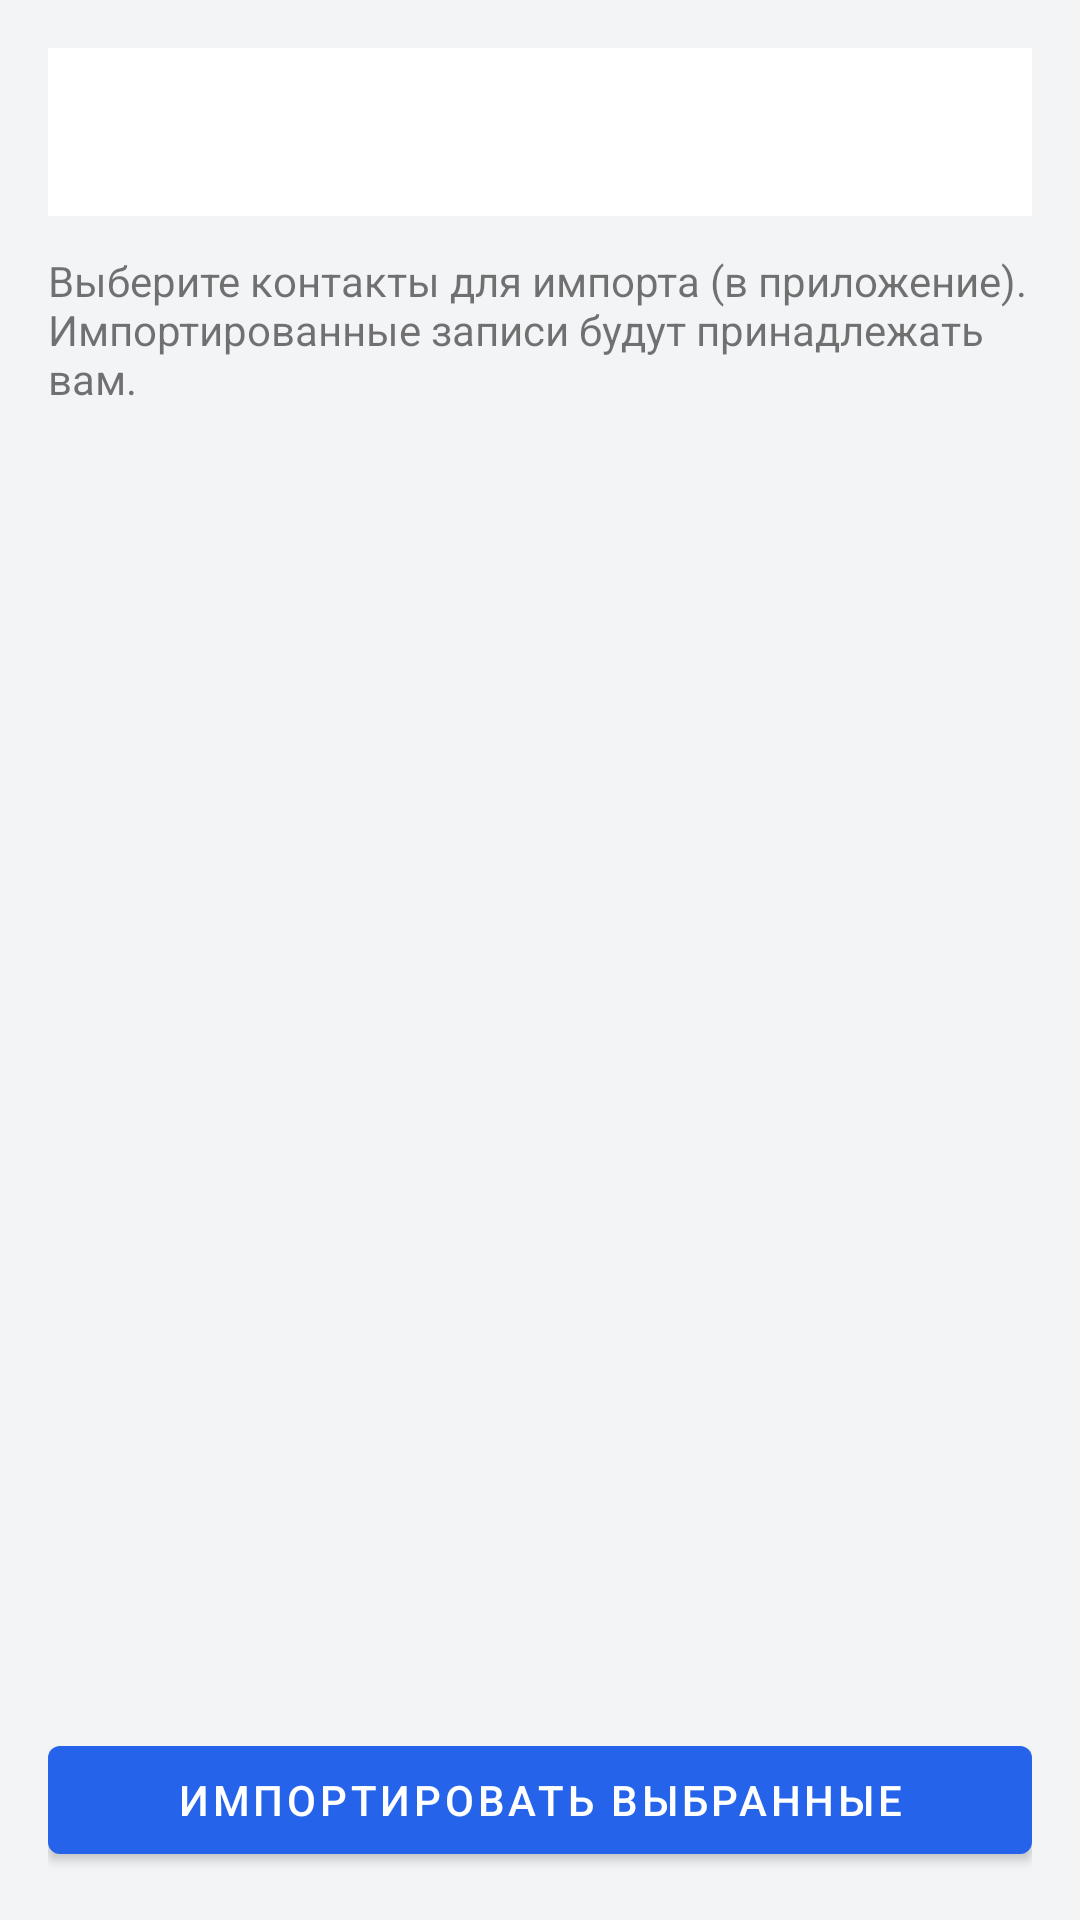

This screen was rendered from an Android layout file. Write that file and the resources it references.
<!-- AndroidManifest.xml: application theme Theme.PhoneBook -->
<!-- res/layout/activity_import_contacts.xml -->
<?xml version="1.0" encoding="utf-8"?>
<androidx.constraintlayout.widget.ConstraintLayout
    xmlns:android="http://schemas.android.com/apk/res/android"
    xmlns:app="http://schemas.android.com/apk/res-auto"
    android:background="@color/surface2"
    android:padding="16dp"
    android:layout_width="match_parent"
    android:layout_height="match_parent">

    <com.google.android.material.appbar.MaterialToolbar
        android:id="@+id/toolbar"
        android:title="Импорт из телефона"
        android:background="@color/surface"
        app:layout_constraintTop_toTopOf="parent"
        app:layout_constraintStart_toStartOf="parent"
        app:layout_constraintEnd_toEndOf="parent"
        android:layout_width="0dp"
        android:layout_height="wrap_content"/>

    <com.google.android.material.textview.MaterialTextView
        android:id="@+id/tvHint"
        android:text="Выберите контакты для импорта (в приложение). Импортированные записи будут принадлежать вам."
        android:layout_marginTop="12dp"
        app:layout_constraintTop_toBottomOf="@id/toolbar"
        app:layout_constraintStart_toStartOf="parent"
        app:layout_constraintEnd_toEndOf="parent"
        android:layout_width="0dp"
        android:layout_height="wrap_content"/>

    <androidx.recyclerview.widget.RecyclerView
        android:id="@+id/recycler"
        android:layout_marginTop="12dp"
        android:clipToPadding="false"
        android:paddingBottom="90dp"
        app:layout_constraintTop_toBottomOf="@id/tvHint"
        app:layout_constraintBottom_toBottomOf="parent"
        app:layout_constraintStart_toStartOf="parent"
        app:layout_constraintEnd_toEndOf="parent"
        android:layout_width="0dp"
        android:layout_height="0dp"/>

    <com.google.android.material.button.MaterialButton
        android:id="@+id/btnImport"
        android:text="Импортировать выбранные"
        app:layout_constraintBottom_toBottomOf="parent"
        app:layout_constraintStart_toStartOf="parent"
        app:layout_constraintEnd_toEndOf="parent"
        android:layout_width="0dp"
        android:layout_height="wrap_content"/>
</androidx.constraintlayout.widget.ConstraintLayout>
<!-- resources referenced by this layout -->
<resources>
  <color name="surface">#FFFFFF</color>
  <color name="surface2">#F3F4F6</color>
  <style name="Theme.PhoneBook" parent="Theme.MaterialComponents.DayNight.NoActionBar">
  
          <item name="colorPrimary">@color/primary</item>
          <item name="colorPrimaryVariant">@color/primaryDark</item>
          <item name="colorSecondary">@color/secondary</item>
  
          <item name="android:statusBarColor">
              @android:color/transparent
          </item>
      </style>
  <color name="primary">#2563EB</color>
  <color name="primaryDark">#1E40AF</color>
  <color name="secondary">#22C55E</color>
</resources>
